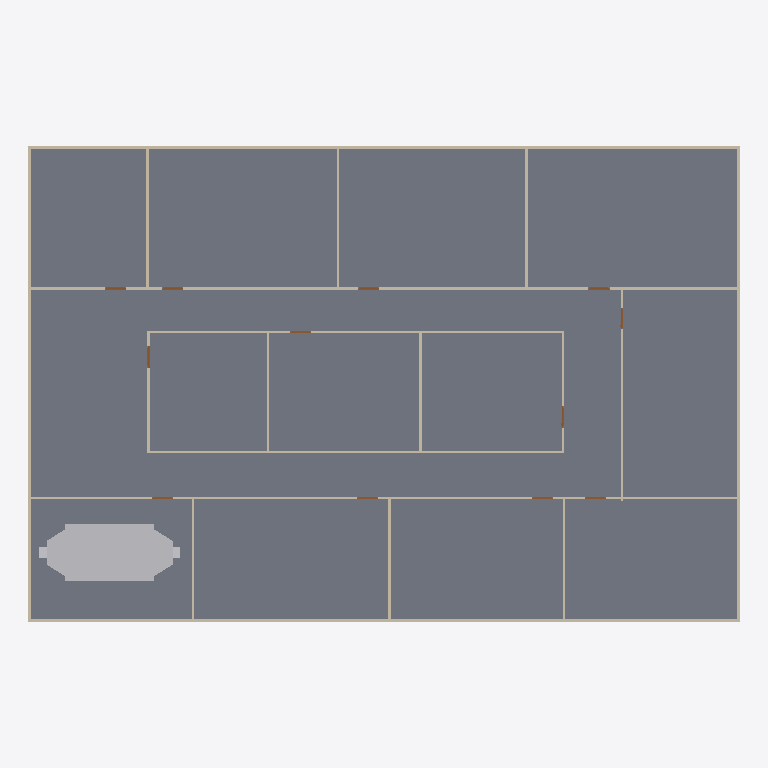
Plan cut of the same IFC building model at storey 'GF' (level 0.00 m, cut at 1.40 m), seen from above with north up, elements coloured by IFC class: 20 walls (beige), 12 doors (brown), 1 slab (grey), 1 other element (light grey). Cut surfaces are drawn darker.
Extent 30.2 m × 20.2 m × 3.1 m (x, y, z). Storeys (2): GF at 0.00 m; DUCTING at 2.80 m. Elements (113): 29 IfcDuctSegment, 25 IfcDuctFitting, 24 IfcAirTerminalBox, 20 IfcWall, 12 IfcDoor, 2 IfcSlab, 1 IfcDistributionElement.

HEADER;
FILE_DESCRIPTION(('ViewDefinition[DesignTransferView]'),'2;1');
FILE_NAME('s08-activity.ifc','2026-10-26T15:36:26+08:00',(''),(''),'IfcOpenShell 0.8.5-post1','Bonsai 0.8.5-post1','Nobody');
FILE_SCHEMA(('IFC4'));
ENDSEC;
DATA;
#1=IFCPROJECT('3zt5O$T9T8$f08reIzjZBG',$,'My Project',$,$,$,$,(#14,#26),#9);
#31=IFCSITE('1NLrA44prEX92DnmwXdVUh',$,'My Site',$,$,#54,$,$,$,$,$,$,$,$);
#37=IFCBUILDING('1ea87Rwi56DAMd629yNbTu',$,'My Building',$,$,#60,$,$,$,$,$,$);
#43=IFCBUILDINGSTOREY('2of0Ajz6PECP2yaGtpU3l_',$,'GF',$,$,#66,$,$,$,$);
#1016=IFCBUILDINGSTOREY('3HTIekM2nDnOQ$CItJIcEO',$,'DUCTING',$,$,#4387,$,$,$,$);
#4325=IFCSLAB('1WeeCF20jBz9meGcWBfQ4F',$,'Slab',$,$,#4333,#4340,$,$);
#4453=IFCDISTRIBUTIONELEMENT('1BVv_mCNr4SOyUqFE38A6b',$,'AHU',$,$,#9666,#4455,$);
#1275=IFCWALL('1UDBmIW3567uetp1yQ1qI9',$,'Wall',$,$,#1536,#1281,$,$);
#1325=IFCWALL('0D$5VMz2v6s8av8iII3Pg9',$,'Wall',$,$,#1472,#1331,$,$);
#1691=IFCWALL('1FThg5$zvA0wdYF9edpZMy',$,'Wall',$,$,#1702,#1697,$,$);
#1300=IFCWALL('0vjWYu7njEFBO_oOq$0Qyr',$,'Wall',$,$,#1311,#1306,$,$);
#1350=IFCWALL('0MRWzSognESQdIQWcQ80v9',$,'Wall',$,$,#1504,#1356,$,$);
#2199=IFCWALL('3v2aa1NzvEb9OH_5rmflzp',$,'Wall',$,$,#2210,#2205,$,$);
#2287=IFCWALL('3teyjcrzf3uAgXpO0b$VhD',$,'Wall',$,$,#2434,#2293,$,$);
#2237=IFCWALL('38QhbdbKb9UujMqX3wlw11',$,'Wall',$,$,#2498,#2243,$,$);
#1575=IFCWALL('0yoypxvBj1LOjvNX_uVlxo',$,'Wall',$,$,#1586,#1581,$,$);
#4353=IFCWALL('34SAuU2qLCdwV$uj36b6u8',$,'Wall',$,$,#4382,#4364,$,$);
#2588=IFCWALL('3wRS01hnLD4B$J95dhOsKc',$,'Wall',$,$,#2599,#2594,$,$);
#2550=IFCWALL('0_i8dKuLTDOeOHoWA7rqIT',$,'Wall',$,$,#2561,#2556,$,$);
#2664=IFCWALL('2u5j55KIv7MPjPhu1A$avy',$,'Wall',$,$,#2675,#2670,$,$);
#2312=IFCWALL('3pHwNhcHT59BzMMTBJMF1f',$,'Wall',$,$,#2466,#2318,$,$);
#1550=IFCWALL('35K1npWBPFGB3tO6w_xo94',$,'Wall',$,$,#1561,#1556,$,$);
#1729=IFCWALL('3NWj3y039AvQIEMOySC9Fs',$,'Wall',$,$,#1740,#1735,$,$);
#2626=IFCWALL('2Ys7X7SLPFIQVgD5yA6a41',$,'Wall',$,$,#2637,#2632,$,$);
#2702=IFCWALL('1CrOvByev4Z9g5C7MtL_BV',$,'Wall',$,$,#2713,#2708,$,$);
#2512=IFCWALL('1vx03Rlen1m8AGkws_VT06',$,'Wall',$,$,#2523,#2518,$,$);
#2262=IFCWALL('32x$v5jALC4AtRDaSMpZN_',$,'Wall',$,$,#2273,#2268,$,$);
#3181=IFCDOOR('2Z4IKZk6T3uOgLuksZ$n1J',$,'Door',$,$,#3229,#3189,$,2.0,0.899999976158142,$,$,$);
#2887=IFCDOOR('1oudh4tTvAkgae7JX9Q5CS',$,'Door',$,$,#2935,#2895,$,2.0,0.899999976158142,$,$,$);
#2740=IFCDOOR('2LnVJoqvXBaO4_ziuu1DKX',$,'Door',$,$,#2788,#2748,$,2.0,0.899999976158142,$,$,$);
#2789=IFCDOOR('3rthb4eFTE2ewA2UoSTZgt',$,'Door',$,$,#2837,#2797,$,2.0,0.899999976158142,$,$,$);
#2838=IFCDOOR('130hECcDn76QwzqRrpcAN4',$,'Door',$,$,#2886,#2846,$,2.0,0.899999976158142,$,$,$);
#3279=IFCDOOR('1bymHpNqP4VfyZ09w_pMT$',$,'Door',$,$,#3327,#3287,$,2.0,0.899999976158142,$,$,$);
#2936=IFCDOOR('3aJUCcbEb81PT6mTRJ_oF9',$,'Door',$,$,#2984,#2944,$,2.0,0.899999976158142,$,$,$);
#3034=IFCDOOR('2qRkcuSxvCU9c5r7QVoESM',$,'Door',$,$,#3082,#3042,$,2.0,0.899999976158142,$,$,$);
#2985=IFCDOOR('3GoDDqP_r2HQ9fC8VupqIO',$,'Door',$,$,#3033,#2993,$,2.0,0.899999976158142,$,$,$);
#3083=IFCDOOR('30CEYKCon5XA8T4MQxBbhR',$,'Door',$,$,#3131,#3091,$,2.0,0.899999976158142,$,$,$);
#3132=IFCDOOR('0eMHgKDU58zOPgXUXjacjM',$,'Door',$,$,#3180,#3140,$,2.0,0.899999976158142,$,$,$);
#3230=IFCDOOR('1$2xEm4ofBvuae13WZ$5sF',$,'Door',$,$,#3278,#3238,$,2.0,0.899999976158142,$,$,$);
ENDSEC;
